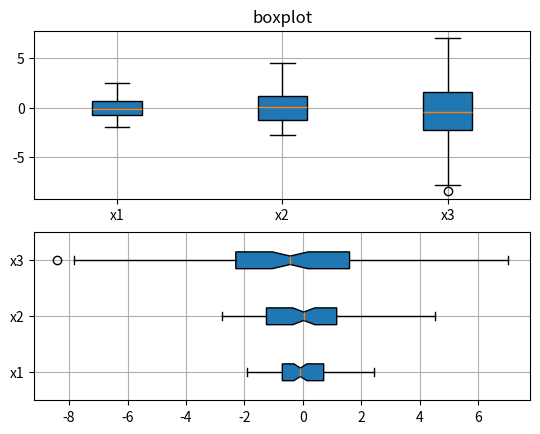

This chart was generated by the following Python code:
#-------------------------------------
#   CH_12_6_9_EX_1_Pyplot_Boxplot.py
#-------------------------------------
import numpy as np
import matplotlib.pyplot as plt
# 
# Random test data
data = [np.random.normal(0, std, size=100) for std in range(1, 4)]
labels = ['x1', 'x2', 'x3']
#
fig0 = plt.figure(0)
#----- 繪製標準盒鬚圖
plt.subplot(2,1,1)
plt.boxplot(data, vert=True, patch_artist=True, labels=labels)  
plt.grid()
plt.title('boxplot')
#----- 繪製變形(凹凸)盒鬚圖 (notch = True)
plt.subplot(2,1,2)
plt.boxplot(data, notch = True, vert=False, patch_artist=True, labels=labels)
plt.grid()
#
plt.savefig('EX_12_6_9_EX_1_Pyplot_Boxplot.png')
plt.show()






































































	


